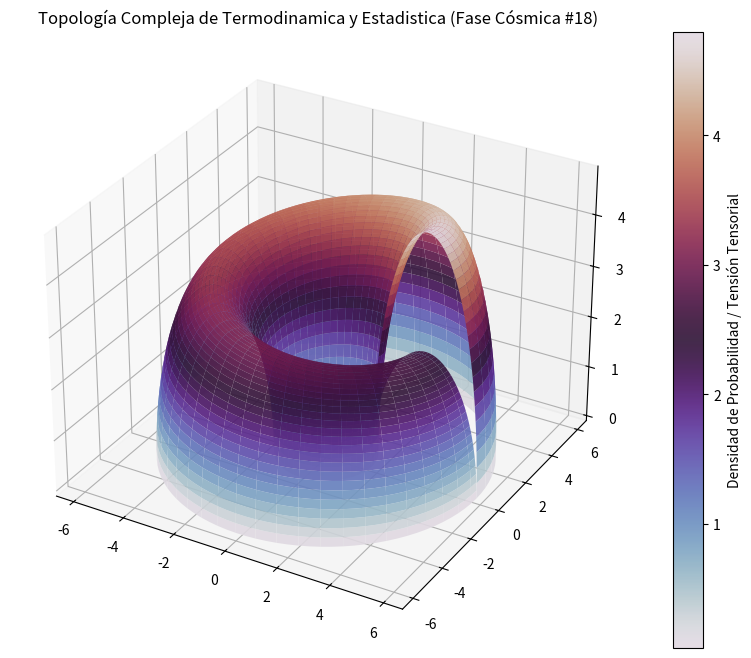

Source code (Python):
%matplotlib inline
# Simulación Cósmica: Termodinamica y Estadistica - Variante 18
import numpy as np
import matplotlib.pyplot as plt
from mpl_toolkits.mplot3d import Axes3D

# Parámetros Físicos Cuánticos/Relativistas
alpha = 3.823
beta = 2.026
gamma = 4.832

u = np.linspace(0, 2 * np.pi, 100)
v = np.linspace(0, np.pi, 100)
U, V = np.meshgrid(u, v)

# Topología Espacio-Temporal Avanzada (Fase Cósmica)
X = (alpha + beta * np.cos(V)) * np.cos(U)
Y = (alpha + beta * np.cos(V)) * np.sin(U)
Z = gamma * np.sin(V) * np.exp(-U/10)

fig = plt.figure(figsize=(12, 8))
ax = fig.add_subplot(111, projection='3d')
surf = ax.plot_surface(X, Y, Z, cmap='twilight', edgecolor='none', alpha=0.9)

fig.colorbar(surf, ax=ax, label='Densidad de Probabilidad / Tensión Tensorial')
plt.title(r'Topología Compleja de Termodinamica y Estadistica (Fase Cósmica #18)')
plt.show()
